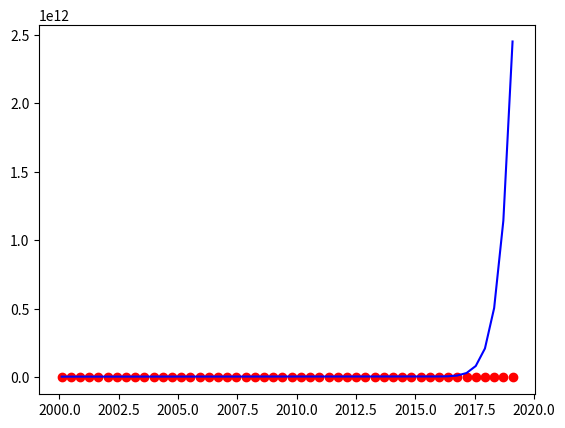

This chart was generated by the following Python code:

# [redacted]
import numpy
from matplotlib import pyplot

x = [2000,2001,2002,2003,2004,2005,2006,2007,2008,2009,2010,2011,2012,2013,2014,2015,2016]
y = [6115108363,6194460444,6273526441,6352677699,6432374971,6512602867,6593623202,6675130418,6757887172,6840591577,6922947261,7004011262,7086993625,7170961674,7255653881,7340548192,7426103221]

n = len(x)


# determinar o coeficiente de Lagrange
def L(num, xi, x):
    prod = 1
    for xj in x:
        if xi != xj:
            prod *= (num-xj)/(xi-xj)
    return prod


# interpolar no ponto x = 3
zeta = 2017
L_n = [L(zeta, xi, x) for xi in x]


Lagrange = sum(yi*j for yi, j in zip(y, L_n))

# função para determinar o valor do polinômio de Lagrange
def P(z, x, y):
    return sum(yi*L(z, xi, x) for xi, yi in zip(x, y))

teste = P(2017, x, y)
print(teste)
f_2018= P(2018,x,y)
print(f_2018)

t = numpy.linspace(2000.1, 2019.1, num=50)
y_p = P(t, x, y)

fig = pyplot.figure(1)

pyplot.plot(t, 1/t, 'ro')
pyplot.plot(t, y_p, 'b-')

pyplot.show()
